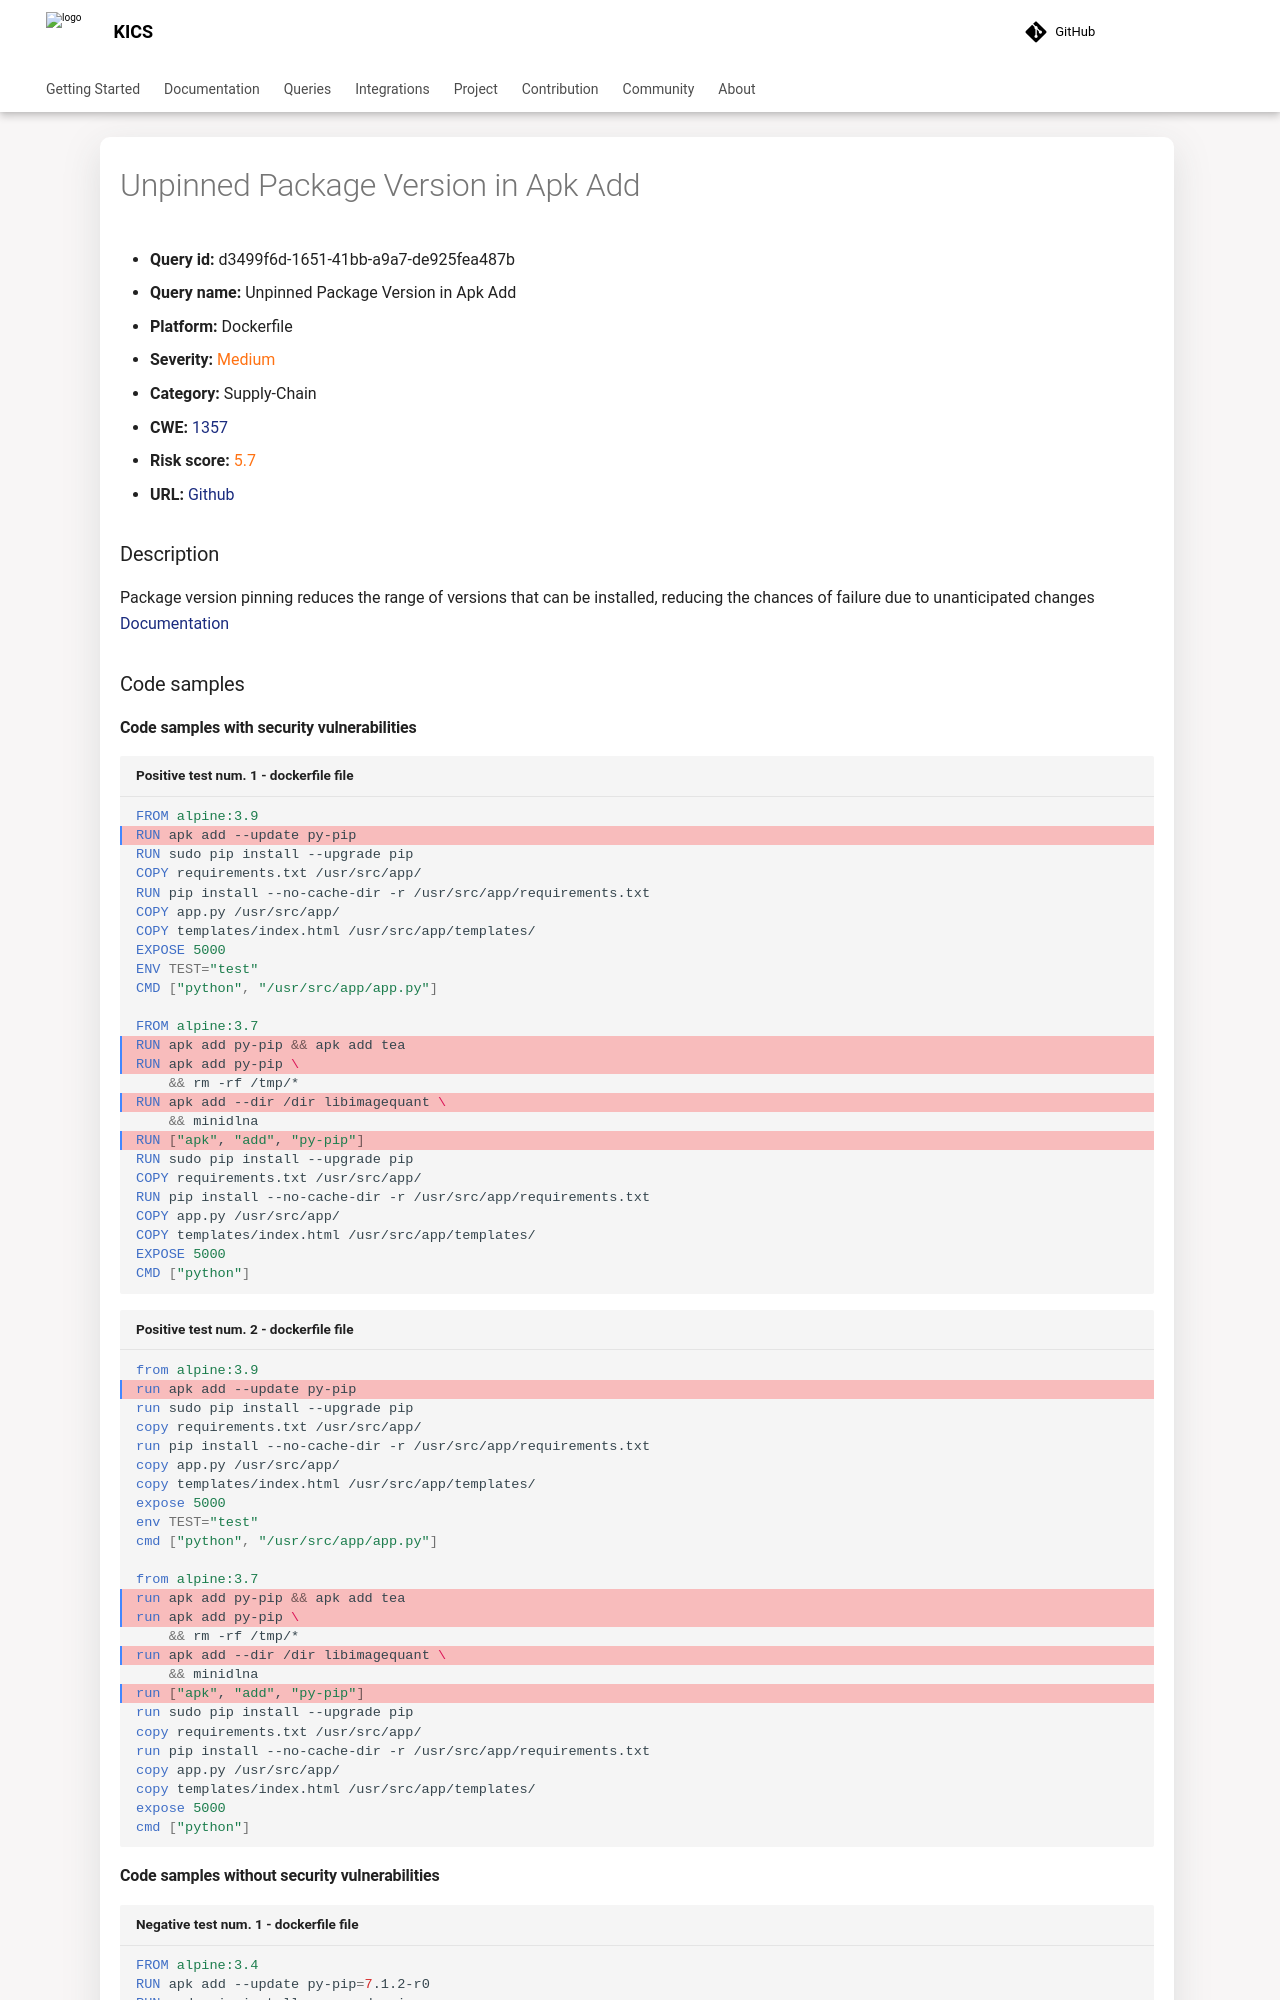

repository: Checkmarx/kics · page: 2.2.0/queries/dockerfile-queries/d3499f6d-1651-41bb-a9a7-de925fea487b/index.html · generator: mkdocs

---
title: Unpinned Package Version in Apk Add
hide:
  toc: true
  navigation: true
---

<style>
  .highlight .hll {
    background-color: #ff171742;
  }
  .md-content {
    max-width: 1100px;
    margin: 0 auto;
  }
</style>

-   **Query id:** d3499f6d-1651-41bb-a9a7-de925fea487b
-   **Query name:** Unpinned Package Version in Apk Add
-   **Platform:** Dockerfile
-   **Severity:** <span style="color:#ff7213">Medium</span>
-   **Category:** Supply-Chain
-   **CWE:** <a href="https://cwe.mitre.org/data/definitions/1357.html" onclick="newWindowOpenerSafe(event, 'https://cwe.mitre.org/data/definitions/1357.html')">1357</a>
-   **Risk score:** <span style="color:#ff7213">5.7</span>
-   **URL:** [Github](https://github.com/Checkmarx/kics/tree/master/assets/queries/dockerfile/unpinned_package_version_in_apk_add)

### Description
Package version pinning reduces the range of versions that can be installed, reducing the chances of failure due to unanticipated changes<br>
[Documentation](https://docs.docker.com/develop/develop-images/dockerfile_best-practices/)

### Code samples
#### Code samples with security vulnerabilities
```dockerfile title="Positive test num. 1 - dockerfile file" hl_lines="2 13 14 16 18"
FROM alpine:3.9
RUN apk add --update py-pip
RUN sudo pip install --upgrade pip
COPY requirements.txt /usr/src/app/
RUN pip install --no-cache-dir -r /usr/src/app/requirements.txt
COPY app.py /usr/src/app/
COPY templates/index.html /usr/src/app/templates/
EXPOSE 5000
ENV TEST="test"
CMD ["python", "/usr/src/app/app.py"]

FROM alpine:3.7
RUN apk add py-pip && apk add tea
RUN apk add py-pip \
    && rm -rf /tmp/*
RUN apk add --dir /dir libimagequant \
    && minidlna
RUN ["apk", "add", "py-pip"]
RUN sudo pip install --upgrade pip
COPY requirements.txt /usr/src/app/
RUN pip install --no-cache-dir -r /usr/src/app/requirements.txt
COPY app.py /usr/src/app/
COPY templates/index.html /usr/src/app/templates/
EXPOSE 5000
CMD ["python"]

```
```dockerfile title="Positive test num. 2 - dockerfile file" hl_lines="2 13 14 16 18"
from alpine:3.9
run apk add --update py-pip
run sudo pip install --upgrade pip
copy requirements.txt /usr/src/app/
run pip install --no-cache-dir -r /usr/src/app/requirements.txt
copy app.py /usr/src/app/
copy templates/index.html /usr/src/app/templates/
expose 5000
env TEST="test"
cmd ["python", "/usr/src/app/app.py"]

from alpine:3.7
run apk add py-pip && apk add tea
run apk add py-pip \
    && rm -rf /tmp/*
run apk add --dir /dir libimagequant \
    && minidlna
run ["apk", "add", "py-pip"]
run sudo pip install --upgrade pip
copy requirements.txt /usr/src/app/
run pip install --no-cache-dir -r /usr/src/app/requirements.txt
copy app.py /usr/src/app/
copy templates/index.html /usr/src/app/templates/
expose 5000
cmd ["python"]

```
